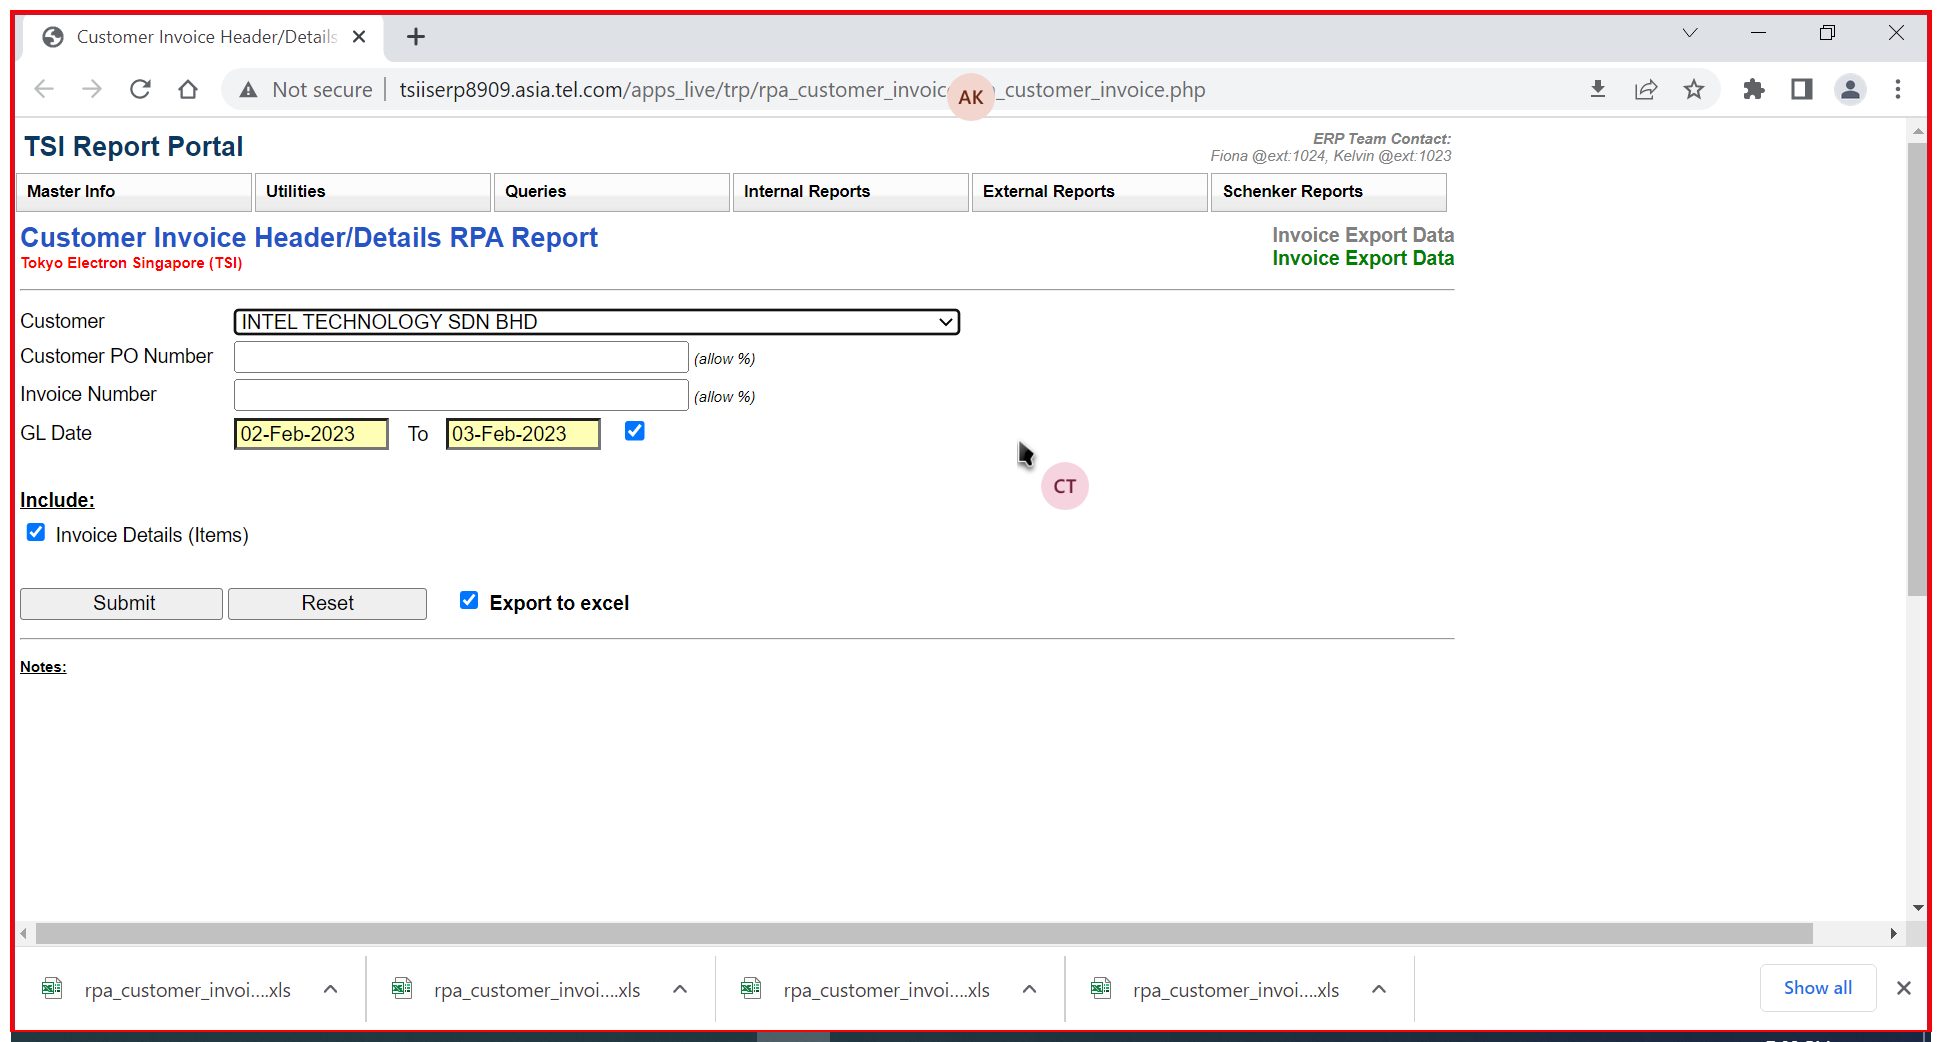
Task: Robotic Enterprise Framework
Workflow: CloseAllApplications

Step 1: Close Application 'Intermediate D3D Window' on the element (chrome.exe)
